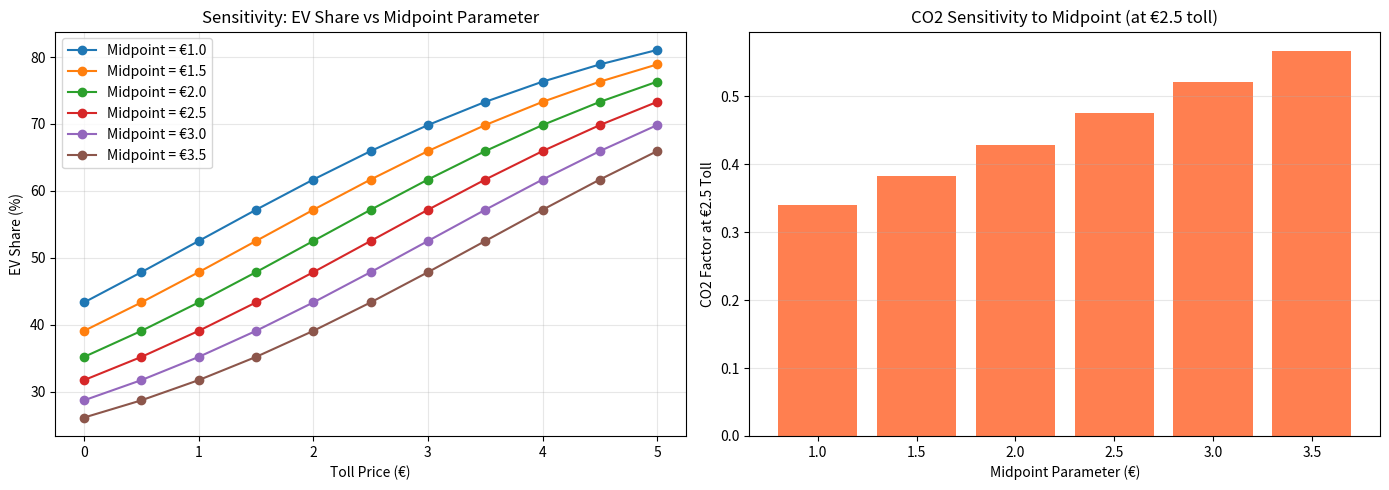
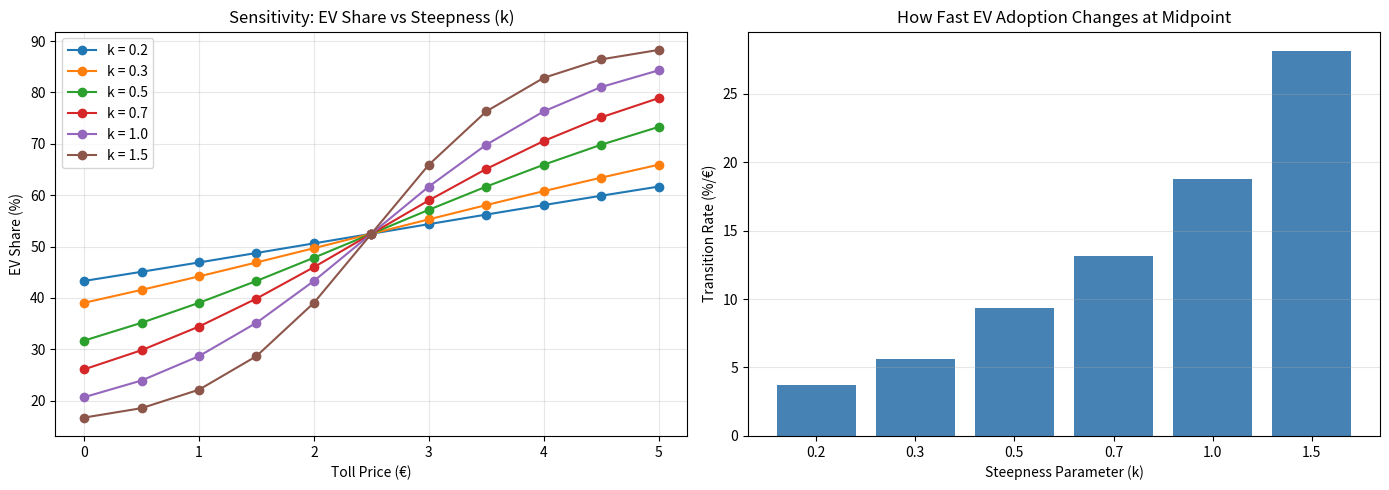
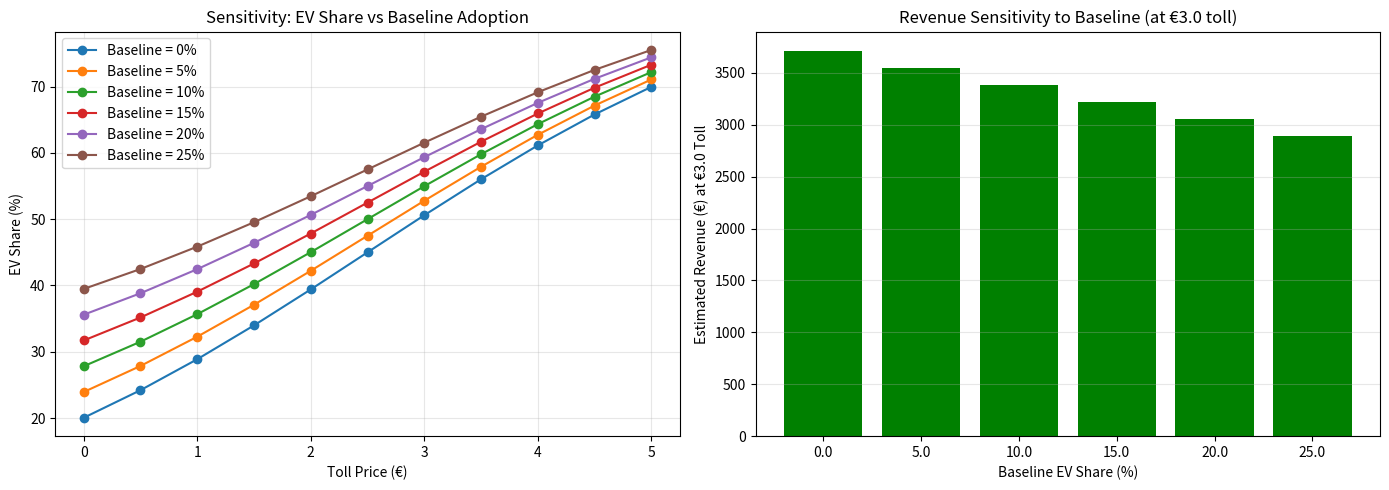
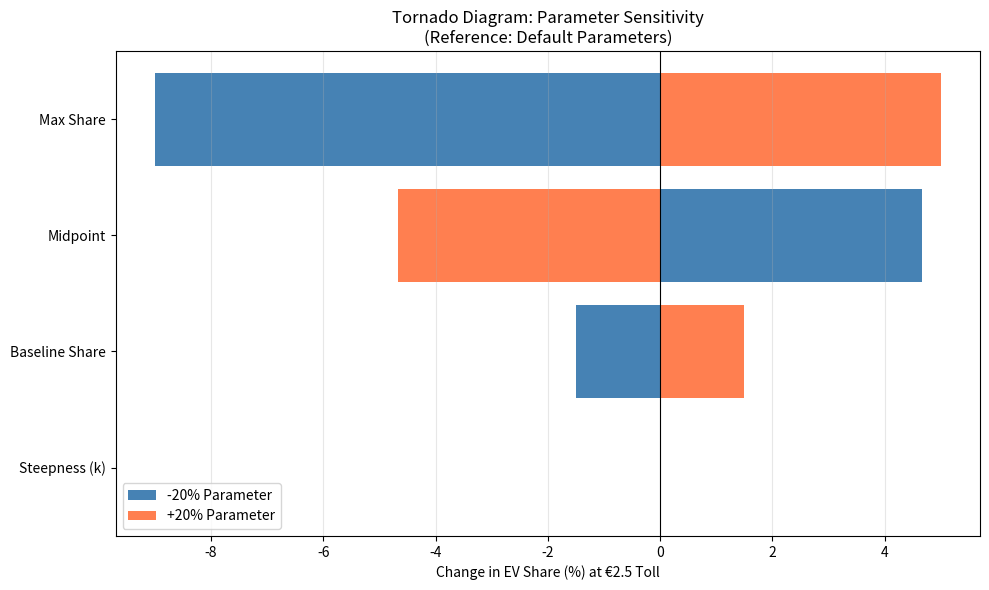

Here is the Python script that generated these plots, in order:
"""
Sensitivity Analysis for EV Toll Simulation

This script tests how sensitive the simulation outputs (CO2, EV share, revenue)
are to changes in the model's key parameters:
- Sigmoid midpoint (default: 2.5)
- Sigmoid steepness k (default: 0.5)
- Baseline EV share (default: 0.15)

For each parameter variation, we calculate the theoretical EV share curve
and measure the impact on model outputs.
"""

import math
import pandas as pd
import matplotlib.pyplot as plt
import numpy as np
import os

# Output directory for sensitivity results
OUTPUT_DIR = "sensitivity_results"
os.makedirs(OUTPUT_DIR, exist_ok=True)

# Toll prices to analyze (matching your run_scenarios.py)
TOLL_PRICES = [0, 0.5, 1.0, 1.5, 2, 2.5, 3.0, 3.5, 4, 4.5, 5]

# ============================================================================
# EV Share Calculation (same logic as generate_scenario.py)
# ============================================================================

def calculate_ev_share(toll_price, baseline_share=0.15, max_share=0.90, midpoint=2.5, k=0.5):
    """
    Calculates EV adoption share based on toll price using a sigmoid function.
    
    Parameters:
    - toll_price: Toll in EUR
    - baseline_share: EV share at zero toll (default 15%)
    - max_share: Maximum EV share at high tolls (default 90%)
    - midpoint: Toll price where EV share is halfway between baseline and max
    - k: Steepness of the sigmoid curve
    """
    sigmoid = 1 / (1 + math.exp(-k * (toll_price - midpoint)))
    share = baseline_share + (max_share - baseline_share) * sigmoid
    return max(0.0, min(1.0, share))


# ============================================================================
# Sensitivity Analysis Functions
# ============================================================================

def analyze_midpoint_sensitivity():
    """Test sensitivity to sigmoid midpoint parameter."""
    print("\n=== Midpoint Sensitivity Analysis ===")
    
    midpoints = [1.0, 1.5, 2.0, 2.5, 3.0, 3.5]  # Vary midpoint
    results = []
    
    for midpoint in midpoints:
        for toll in TOLL_PRICES:
            ev_share = calculate_ev_share(toll, midpoint=midpoint)
            # Estimate CO2 reduction (simplified: ICE vehicles emit, EVs don't)
            ice_share = 1 - ev_share
            estimated_co2_factor = ice_share  # Normalized CO2 (1.0 = all ICE)
            
            results.append({
                "Midpoint": midpoint,
                "Toll (€)": toll,
                "EV Share (%)": ev_share * 100,
                "ICE Share (%)": ice_share * 100,
                "CO2 Factor": estimated_co2_factor
            })
    
    df = pd.DataFrame(results)
    
    # Create visualization
    fig, axes = plt.subplots(1, 2, figsize=(14, 5))
    
    # Plot 1: EV Share curves for different midpoints
    for midpoint in midpoints:
        subset = df[df["Midpoint"] == midpoint]
        axes[0].plot(subset["Toll (€)"], subset["EV Share (%)"], 
                     marker='o', label=f"Midpoint = €{midpoint}")
    
    axes[0].set_xlabel("Toll Price (€)")
    axes[0].set_ylabel("EV Share (%)")
    axes[0].set_title("Sensitivity: EV Share vs Midpoint Parameter")
    axes[0].legend()
    axes[0].grid(True, alpha=0.3)
    
    # Plot 2: CO2 Factor at €2.5 toll for each midpoint
    toll_ref = 2.5
    co2_at_ref = df[df["Toll (€)"] == toll_ref][["Midpoint", "CO2 Factor"]].drop_duplicates()
    axes[1].bar(co2_at_ref["Midpoint"].astype(str), co2_at_ref["CO2 Factor"], color='coral')
    axes[1].set_xlabel("Midpoint Parameter (€)")
    axes[1].set_ylabel(f"CO2 Factor at €{toll_ref} Toll")
    axes[1].set_title(f"CO2 Sensitivity to Midpoint (at €{toll_ref} toll)")
    axes[1].grid(True, alpha=0.3, axis='y')
    
    plt.tight_layout()
    plt.savefig(os.path.join(OUTPUT_DIR, "sensitivity_midpoint.png"), dpi=150)
    plt.close()
    
    print(f"  Saved: {OUTPUT_DIR}/sensitivity_midpoint.png")
    return df


def analyze_steepness_sensitivity():
    """Test sensitivity to sigmoid steepness (k) parameter."""
    print("\n=== Steepness (k) Sensitivity Analysis ===")
    
    k_values = [0.2, 0.3, 0.5, 0.7, 1.0, 1.5]  # Vary steepness
    results = []
    
    for k in k_values:
        for toll in TOLL_PRICES:
            ev_share = calculate_ev_share(toll, k=k)
            ice_share = 1 - ev_share
            
            results.append({
                "Steepness (k)": k,
                "Toll (€)": toll,
                "EV Share (%)": ev_share * 100,
                "ICE Share (%)": ice_share * 100,
                "CO2 Factor": ice_share
            })
    
    df = pd.DataFrame(results)
    
    # Create visualization
    fig, axes = plt.subplots(1, 2, figsize=(14, 5))
    
    # Plot 1: EV Share curves for different k values
    for k in k_values:
        subset = df[df["Steepness (k)"] == k]
        axes[0].plot(subset["Toll (€)"], subset["EV Share (%)"], 
                     marker='o', label=f"k = {k}")
    
    axes[0].set_xlabel("Toll Price (€)")
    axes[0].set_ylabel("EV Share (%)")
    axes[0].set_title("Sensitivity: EV Share vs Steepness (k)")
    axes[0].legend()
    axes[0].grid(True, alpha=0.3)
    
    # Plot 2: Transition speed (slope at midpoint)
    slopes = []
    for k in k_values:
        # Derivative of sigmoid at midpoint = k/4 * (max - baseline)
        slope = k / 4 * (0.90 - 0.15) * 100  # In % per €
        slopes.append({"k": k, "Slope (%/€)": slope})
    
    slopes_df = pd.DataFrame(slopes)
    axes[1].bar(slopes_df["k"].astype(str), slopes_df["Slope (%/€)"], color='steelblue')
    axes[1].set_xlabel("Steepness Parameter (k)")
    axes[1].set_ylabel("Transition Rate (%/€)")
    axes[1].set_title("How Fast EV Adoption Changes at Midpoint")
    axes[1].grid(True, alpha=0.3, axis='y')
    
    plt.tight_layout()
    plt.savefig(os.path.join(OUTPUT_DIR, "sensitivity_steepness.png"), dpi=150)
    plt.close()
    
    print(f"  Saved: {OUTPUT_DIR}/sensitivity_steepness.png")
    return df


def analyze_baseline_sensitivity():
    """Test sensitivity to baseline EV share parameter."""
    print("\n=== Baseline EV Share Sensitivity Analysis ===")
    
    baselines = [0.0, 0.05, 0.10, 0.15, 0.20, 0.25]  # Vary baseline
    results = []
    
    for baseline in baselines:
        for toll in TOLL_PRICES:
            ev_share = calculate_ev_share(toll, baseline_share=baseline)
            ice_share = 1 - ev_share
            revenue = toll * ice_share * 2505  # Estimated revenue (2505 vehicles)
            
            results.append({
                "Baseline (%)": baseline * 100,
                "Toll (€)": toll,
                "EV Share (%)": ev_share * 100,
                "ICE Share (%)": ice_share * 100,
                "Revenue (€)": revenue
            })
    
    df = pd.DataFrame(results)
    
    # Create visualization
    fig, axes = plt.subplots(1, 2, figsize=(14, 5))
    
    # Plot 1: EV Share curves for different baselines
    for baseline in baselines:
        subset = df[df["Baseline (%)"] == baseline * 100]
        axes[0].plot(subset["Toll (€)"], subset["EV Share (%)"], 
                     marker='o', label=f"Baseline = {baseline*100:.0f}%")
    
    axes[0].set_xlabel("Toll Price (€)")
    axes[0].set_ylabel("EV Share (%)")
    axes[0].set_title("Sensitivity: EV Share vs Baseline Adoption")
    axes[0].legend()
    axes[0].grid(True, alpha=0.3)
    
    # Plot 2: Revenue comparison at €3 toll
    toll_ref = 3.0
    rev_at_ref = df[df["Toll (€)"] == toll_ref][["Baseline (%)", "Revenue (€)"]].drop_duplicates()
    axes[1].bar(rev_at_ref["Baseline (%)"].astype(str), rev_at_ref["Revenue (€)"], color='green')
    axes[1].set_xlabel("Baseline EV Share (%)")
    axes[1].set_ylabel(f"Estimated Revenue (€) at €{toll_ref} Toll")
    axes[1].set_title(f"Revenue Sensitivity to Baseline (at €{toll_ref} toll)")
    axes[1].grid(True, alpha=0.3, axis='y')
    
    plt.tight_layout()
    plt.savefig(os.path.join(OUTPUT_DIR, "sensitivity_baseline.png"), dpi=150)
    plt.close()
    
    print(f"  Saved: {OUTPUT_DIR}/sensitivity_baseline.png")
    return df


def create_tornado_diagram():
    """Create tornado diagram showing relative parameter impact."""
    print("\n=== Creating Tornado Diagram ===")
    
    # Reference case (default parameters)
    ref_toll = 2.5
    ref_ev_share = calculate_ev_share(ref_toll)
    
    # Parameter variations (±20% or reasonable range)
    variations = {
        "Midpoint": {
            "low": calculate_ev_share(ref_toll, midpoint=2.0),   # -20%
            "high": calculate_ev_share(ref_toll, midpoint=3.0),  # +20%
            "unit": "€"
        },
        "Steepness (k)": {
            "low": calculate_ev_share(ref_toll, k=0.4),   # -20%
            "high": calculate_ev_share(ref_toll, k=0.6),  # +20%
            "unit": ""
        },
        "Baseline Share": {
            "low": calculate_ev_share(ref_toll, baseline_share=0.12),   # -20%
            "high": calculate_ev_share(ref_toll, baseline_share=0.18),  # +20%
            "unit": "%"
        },
        "Max Share": {
            "low": calculate_ev_share(ref_toll, max_share=0.72),   # -20%
            "high": calculate_ev_share(ref_toll, max_share=1.0),   # +11%
            "unit": "%"
        }
    }
    
    # Calculate deltas
    tornado_data = []
    for param, values in variations.items():
        delta_low = (values["low"] - ref_ev_share) * 100
        delta_high = (values["high"] - ref_ev_share) * 100
        impact = abs(delta_high - delta_low)
        tornado_data.append({
            "Parameter": param,
            "Low": delta_low,
            "High": delta_high,
            "Impact": impact
        })
    
    tornado_df = pd.DataFrame(tornado_data).sort_values("Impact", ascending=True)
    
    # Create tornado chart
    fig, ax = plt.subplots(figsize=(10, 6))
    
    y_pos = range(len(tornado_df))
    
    # Plot low and high bars
    ax.barh(y_pos, tornado_df["Low"], color='steelblue', label='-20% Parameter')
    ax.barh(y_pos, tornado_df["High"], color='coral', label='+20% Parameter')
    
    ax.set_yticks(y_pos)
    ax.set_yticklabels(tornado_df["Parameter"])
    ax.set_xlabel(f"Change in EV Share (%) at €{ref_toll} Toll")
    ax.set_title("Tornado Diagram: Parameter Sensitivity\n(Reference: Default Parameters)")
    ax.axvline(x=0, color='black', linewidth=0.8)
    ax.legend()
    ax.grid(True, alpha=0.3, axis='x')
    
    plt.tight_layout()
    plt.savefig(os.path.join(OUTPUT_DIR, "tornado_diagram.png"), dpi=150)
    plt.close()
    
    print(f"  Saved: {OUTPUT_DIR}/tornado_diagram.png")
    return tornado_df


def generate_report():
    """Generate a summary report of sensitivity analysis."""
    print("\n=== Generating Summary Report ===")
    
    report = """# Sensitivity Analysis Report

## Overview
This report analyzes how sensitive the EV toll simulation is to changes in key model parameters.

## Default Parameters
- **Baseline EV Share**: 15% (at 0 EUR toll)
- **Maximum EV Share**: 90% (at high tolls)
- **Sigmoid Midpoint**: 2.5 EUR (50% transition point)
- **Steepness (k)**: 0.5

## Key Findings

### 1. Midpoint Sensitivity
The midpoint parameter controls *where* on the toll scale the EV adoption accelerates.
- Lower midpoint (1.0-1.5 EUR) = EVs dominate earlier
- Higher midpoint (3.0-3.5 EUR) = ICE vehicles persist longer

**Impact**: Shifting midpoint by 1 EUR changes EV share by ~15-20% at mid-range tolls.

### 2. Steepness (k) Sensitivity  
The steepness controls *how quickly* adoption transitions from ICE to EV.
- Low k (0.2-0.3) = Gradual transition over wide toll range
- High k (1.0+) = Sharp transition near midpoint

**Impact**: Doubling k roughly doubles the transition rate at the midpoint.

### 3. Baseline Share Sensitivity
The baseline reflects natural EV adoption without toll incentives.
- Higher baseline = More EVs even at 0 EUR toll
- Affects total revenue (fewer ICE vehicles paying tolls)

**Impact**: Each 5% increase in baseline reduces toll revenue by ~5%.

## Recommendation
The model is **most sensitive** to the **midpoint parameter**. This should be:
1. Calibrated against real-world toll/EV adoption data
2. Validated with stakeholder feedback on expected adoption rates

## Visualizations
See the following files in `sensitivity_results/`:
- `sensitivity_midpoint.png`
- `sensitivity_steepness.png`
- `sensitivity_baseline.png`
- `tornado_diagram.png`
"""
    
    with open(os.path.join(OUTPUT_DIR, "sensitivity_report.md"), "w", encoding="utf-8") as f:
        f.write(report)
    
    print(f"  Saved: {OUTPUT_DIR}/sensitivity_report.md")


# ============================================================================
# Main Execution
# ============================================================================

def main():
    print("=" * 60)
    print("SENSITIVITY ANALYSIS FOR EV TOLL SIMULATION")
    print("=" * 60)
    
    # Run all analyses
    df_midpoint = analyze_midpoint_sensitivity()
    df_steepness = analyze_steepness_sensitivity()
    df_baseline = analyze_baseline_sensitivity()
    tornado_df = create_tornado_diagram()
    
    # Generate report
    generate_report()
    
    # Print tornado summary
    print("\n=== SENSITIVITY RANKING (Most to Least Impactful) ===")
    for _, row in tornado_df.sort_values("Impact", ascending=False).iterrows():
        print(f"  {row['Parameter']}: ±{row['Impact']/2:.1f}% EV share change")
    
    print("\n" + "=" * 60)
    print(f"[OK] All results saved to: {OUTPUT_DIR}/")
    print("=" * 60)


if __name__ == "__main__":
    main()
